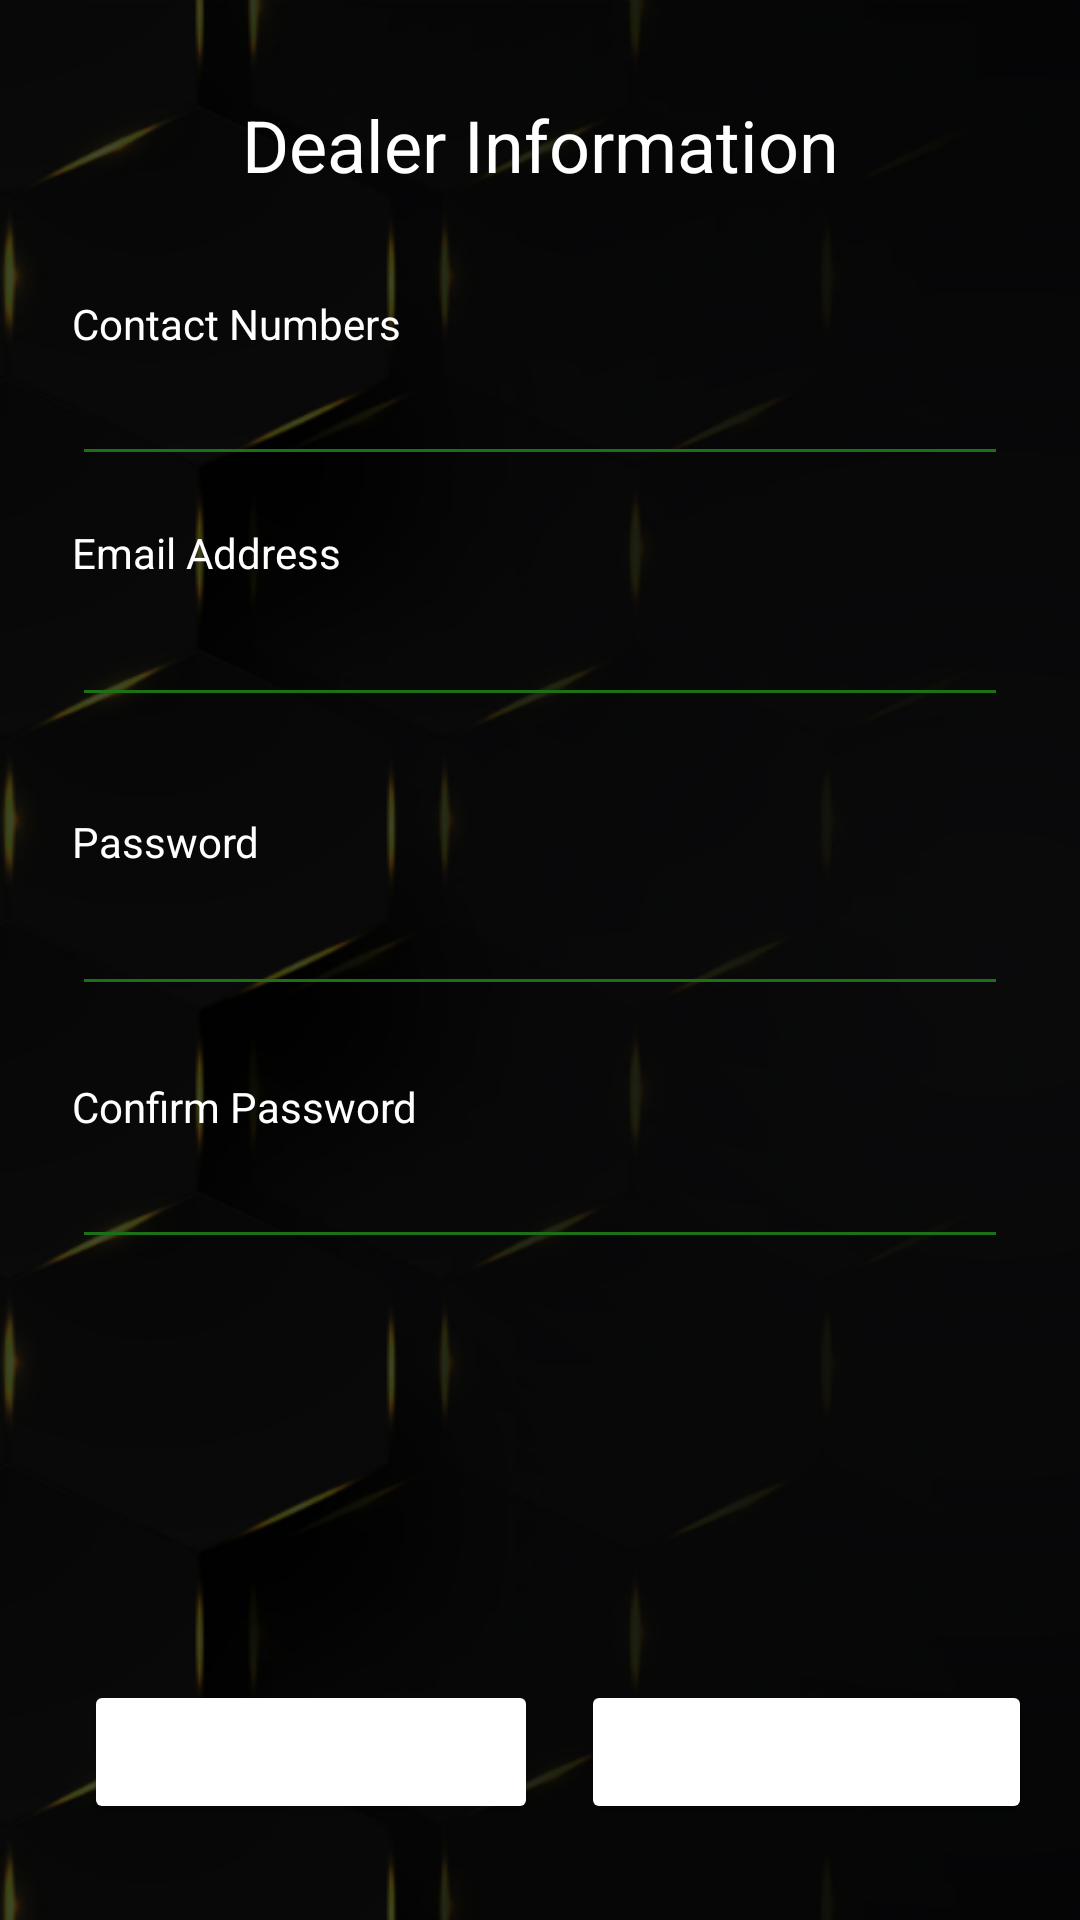

Android layout source for this screen:
<!-- AndroidManifest.xml: application theme Theme.CeylincoVIP -->
<!-- res/layout/activity_dealer_register.xml -->
<?xml version="1.0" encoding="utf-8"?>
<androidx.constraintlayout.widget.ConstraintLayout
    xmlns:android="http://schemas.android.com/apk/res/android"
    xmlns:app="http://schemas.android.com/apk/res-auto"
    xmlns:tools="http://schemas.android.com/tools"
    android:layout_width="match_parent"
    android:layout_height="match_parent"
    android:background="@drawable/artboard_1"
    tools:context=".DealerRegister">

    <TextView
        android:id="@+id/textView7"
        android:layout_width="wrap_content"
        android:layout_height="wrap_content"
        android:layout_marginTop="32dp"
        android:text="Dealer Information"
        android:textColor="#FFFFFF"
        android:textSize="24sp"
        app:layout_constraintEnd_toEndOf="parent"
        app:layout_constraintStart_toStartOf="parent"
        app:layout_constraintTop_toTopOf="parent" />

    <ScrollView
        android:layout_width="match_parent"
        android:layout_height="0dp"
        android:fillViewport="true"
        app:layout_constraintBottom_toTopOf="@id/btnDealerRegister_topersonal"
        app:layout_constraintTop_toBottomOf="@+id/textView7">

        <androidx.constraintlayout.widget.ConstraintLayout
            android:paddingTop="10dp"
            android:layout_width="match_parent"
            android:layout_height="wrap_content">


            <TextView
                android:id="@+id/textView8"
                android:layout_width="wrap_content"
                android:layout_height="wrap_content"
                android:layout_marginTop="32dp"
                android:text="Password"
                android:textColor="#FFFFFF"
                app:layout_constraintStart_toStartOf="@+id/adddealerPassword"
                app:layout_constraintTop_toBottomOf="@+id/addDealerEmail" />

            <EditText
                android:id="@+id/adddealerPassword"
                android:layout_width="0dp"
                android:layout_height="wrap_content"
                android:layout_marginTop="4dp"
                android:backgroundTint="#1C7016"
                android:ems="10"
                android:inputType="textPassword"
                android:textColor="#FFFFFF"
                android:textColorHint="#FFFFFF"
                android:textSize="18sp"
                app:layout_constraintEnd_toEndOf="@+id/addDealerconfirmPassword"
                app:layout_constraintStart_toStartOf="@+id/addDealerconfirmPassword"
                app:layout_constraintTop_toBottomOf="@+id/textView8" />

            <TextView
                android:id="@+id/textView9"
                android:layout_width="wrap_content"
                android:layout_height="wrap_content"
                android:layout_marginTop="24dp"
                android:text="Confirm Password "
                android:textColor="#FFFFFF"
                app:layout_constraintStart_toStartOf="@+id/addDealerEmail"
                app:layout_constraintTop_toBottomOf="@+id/adddealerPassword" />

            <EditText
                android:id="@+id/addDealerconfirmPassword"
                android:layout_width="0dp"
                android:layout_height="wrap_content"
                android:backgroundTint="#1C7016"
                android:ems="10"
                android:inputType="textPassword"
                android:textColor="#FFFFFF"
                android:textColorHint="#FFFFFF"
                android:textSize="18sp"
                app:layout_constraintEnd_toEndOf="@+id/adDealerContactNumber"
                app:layout_constraintStart_toStartOf="@+id/adDealerContactNumber"
                app:layout_constraintTop_toBottomOf="@+id/textView9" />

            <TextView
                android:id="@+id/textView2"
                android:layout_width="wrap_content"
                android:layout_height="wrap_content"
                android:layout_marginStart="24dp"
                android:layout_marginTop="24dp"
                android:text="Contact Numbers"
                android:textColor="#FFFFFF"
                app:layout_constraintStart_toStartOf="parent"
                app:layout_constraintTop_toTopOf="parent" />

            <EditText
                android:id="@+id/adDealerContactNumber"
                android:layout_width="0dp"
                android:layout_height="wrap_content"
                android:backgroundTint="#1C7016"
                android:ems="10"
                android:inputType="textPersonName"
                android:textColor="#FFFFFF"
                android:textColorHint="#FFFFFF"
                android:textSize="18sp"
                app:layout_constraintEnd_toEndOf="@id/addDealerEmail"
                app:layout_constraintStart_toStartOf="@id/addDealerEmail"
                app:layout_constraintTop_toBottomOf="@+id/textView2" />


            <TextView
                android:id="@+id/textView1"
                android:layout_width="wrap_content"
                android:layout_height="wrap_content"
                android:layout_marginTop="16dp"
                android:text="Email Address "
                android:textColor="#FFFFFF"
                app:layout_constraintStart_toStartOf="@+id/addDealerEmail"
                app:layout_constraintTop_toBottomOf="@+id/adDealerContactNumber" />

            <EditText
                android:id="@+id/addDealerEmail"
                android:layout_width="0dp"
                android:layout_height="wrap_content"
                android:layout_marginStart="24dp"
                android:layout_marginTop="4dp"
                android:layout_marginEnd="24dp"
                android:backgroundTint="#1C7016"
                android:ems="10"
                android:inputType="textPersonName"
                android:textColor="#FFFFFF"
                android:textColorHint="#FFFFFF"
                android:textSize="18sp"
                app:layout_constraintEnd_toEndOf="parent"
                app:layout_constraintHorizontal_bias="0.0"
                app:layout_constraintStart_toStartOf="parent"
                app:layout_constraintTop_toBottomOf="@+id/textView1" />


        </androidx.constraintlayout.widget.ConstraintLayout>
    </ScrollView>

    <Button
        android:id="@+id/btnDealerRegister_topersonal"
        android:layout_width="0dp"
        android:layout_height="wrap_content"
        android:layout_marginStart="28dp"
        android:layout_marginBottom="32dp"
        android:backgroundTint="#1C7016"
        android:backgroundTintMode="add"
        android:paddingLeft="60dp"
        android:paddingRight="60dp"
        android:text="BACK"
        android:textColor="#FFFFFF"
        android:textSize="12sp"
        app:layout_constraintBottom_toBottomOf="parent"
        app:layout_constraintStart_toStartOf="parent"
        app:strokeColor="#1C7016"
        app:strokeWidth="2dp" />

    <Button
        android:id="@+id/btnDealerRegister_03"
        android:layout_width="0dp"
        android:layout_height="wrap_content"
        android:layout_marginEnd="16dp"
        android:layout_marginBottom="32dp"
        android:backgroundTint="#1C7016"
        android:backgroundTintMode="add"
        android:paddingLeft="60dp"
        android:paddingRight="60dp"
        android:text="NEXT"
        android:textColor="#FFFFFF"
        android:textSize="12sp"
        app:layout_constraintBottom_toBottomOf="parent"
        app:layout_constraintEnd_toEndOf="parent"
        app:strokeColor="#1C7016"
        app:strokeWidth="2dp" />

</androidx.constraintlayout.widget.ConstraintLayout>
<!-- resources referenced by this layout -->
<resources>
  <!-- drawable artboard_1: png bitmap (drawable, 118364 bytes) -->
  <style name="Theme.CeylincoVIP" parent="Theme.MaterialComponents.DayNight.NoActionBar">
          
          <item name="colorPrimary">@color/primary</item>
          <item name="colorPrimaryVariant">@color/primary</item>
          <item name="colorOnPrimary">@color/white</item>
          
          <item name="colorSecondary">@color/teal_200</item>
          <item name="colorSecondaryVariant">@color/teal_700</item>
          <item name="colorOnSecondary">@color/black</item>
          
          <item name="android:statusBarColor">?attr/colorPrimaryVariant</item>
          
      </style>
  <color name="primary">#000000</color>
  <color name="white">#FFFFFFFF</color>
  <color name="teal_200">#FF03DAC5</color>
  <color name="teal_700">#FF018786</color>
  <color name="black">#FF000000</color>
</resources>
